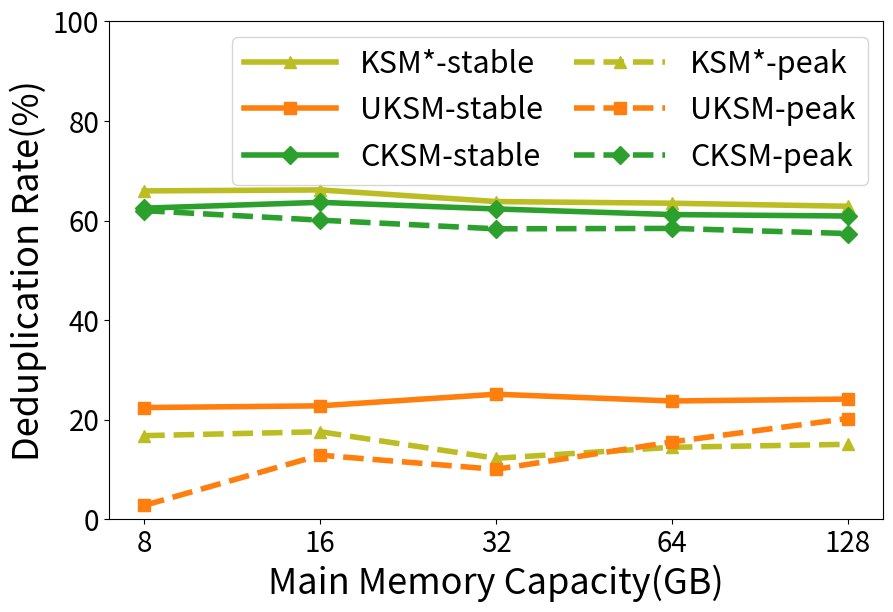

This chart was generated by the following Python code:
import sys
import matplotlib.pyplot as plt
import numpy as np
from matplotlib.ticker import PercentFormatter

oriData = [
    {
        'name': '8',
        'base': (6283055104.00, 6269247488.00),
        'cksm': (2388156416.00, 2352033792.00),
        'uksm': (6107328512.00, 4862025728.00),
        'ksm' : (5226938368.00, 2134413312.00)
    },
    {
        'name': '16',
        'base': (13010956288.00, 13002407936.00),
        'cksm': (5193732096.00, 4725534720.00),
        'uksm': (11333578752.00, 10038775808.00),
        'ksm' : (10722349056.00, 4401180672.00)
    },
    {
        'name': '32',
        'base': (28770263040.00, 28755832832.00),
        'cksm': (11986653184.00, 10832793600.00),
        'uksm': (25881534464.00, 21530796032.00),
        'ksm' : (25242664960.00, 10405306368.00)
    },
    {
        'name': '64',
        'base': (57843224576.00, 57828114432.00),
        'cksm': (24050266112.00, 22438096896.00),
        'uksm': (48851648512.00, 44084379648.00),
        'ksm' : (49472663552.00, 21119082496.00)
    },
    {
        'name': '128',
        'base': (113402871808.00, 113187479552.00),
        'cksm': (48313876480.00, 44245983232.00),
        'uksm': (90445701120.00, 85847764992.00),
        'ksm' : (96317542400.00, 42029580288.00)
    }
]

cksmPeakArr = []
uksmPeakArr = []
ksmPeakArr = []
tickArr = []

for dataDict in oriData:
    tickArr.append(dataDict['name'])
    curCKSM = dataDict['cksm'][0]
    curUKSM = dataDict['uksm'][0]
    curBase = dataDict['base'][0]
    curKSM = dataDict['ksm'][0]
    cksmPeakArr.append(float(curBase-curCKSM)/curBase*100)
    uksmPeakArr.append(float(curBase-curUKSM)/curBase*100)
    ksmPeakArr.append(float(curBase-curKSM)/curBase*100)

cksmStableArr = []
uksmStableArr = []
ksmStableArr = []

for dataDict in oriData:
    # tickArr.append(dataDict['name'])
    curCKSM = dataDict['cksm'][1]
    curUKSM = dataDict['uksm'][1]
    curBase = dataDict['base'][1]
    curKSM = dataDict['ksm'][1]
    cksmStableArr.append(float(curBase-curCKSM)/curBase*100)
    uksmStableArr.append(float(curBase-curUKSM)/curBase*100)
    ksmStableArr.append(float(curBase-curKSM)/curBase*100)

# print(cksmArr)
# print(tickArr)
print(cksmStableArr)
print(uksmStableArr)
print(ksmStableArr)
print(cksmPeakArr)
print(uksmPeakArr)
print(ksmPeakArr)

x=np.arange(len(tickArr))
width = 0.4

plt.figure(figsize=(9,6))

plt.plot(range(len(ksmStableArr)), ksmStableArr, color='tab:olive', label="KSM*-stable", linewidth=4, marker='^', markersize=9)
plt.plot(range(len(uksmStableArr)), uksmStableArr, color='tab:orange', label="UKSM-stable", linewidth=4, marker='s', markersize=9)
plt.plot(range(len(cksmStableArr)), cksmStableArr, color='tab:green', label="CKSM-stable", linewidth=4, marker='D', markersize=9)

plt.plot(range(len(ksmPeakArr)), ksmPeakArr, color='tab:olive', label="KSM*-peak", linestyle='--', linewidth=4, marker='^', markersize=9)
plt.plot(range(len(uksmPeakArr)), uksmPeakArr, color='tab:orange', label="UKSM-peak", linestyle='--', linewidth=4, marker='s', markersize=9)
plt.plot(range(len(cksmPeakArr)), cksmPeakArr, color='tab:green', label="CKSM-peak", linestyle='--', linewidth=4, marker='D', markersize=9)


plt.ylabel('Deduplication Rate(%)', fontsize=26)
plt.yticks(fontsize=20)
plt.ylim(0,100)

# xfmt = PercentFormatter(xmax=1, decimals=1)
# plt.gca().yaxis.set_major_formatter(xfmt)

plt.xticks(x,tickArr, fontsize=20)
plt.xlabel('Main Memory Capacity(GB)', fontsize=26)

plt.subplots_adjust(left=0.12, right=0.98, top=0.96, bottom=0.13)

plt.legend(fontsize=22, ncol=2, columnspacing=1, handlelength=3)

plt.savefig('scal_dedup_rate.pdf')
plt.show()